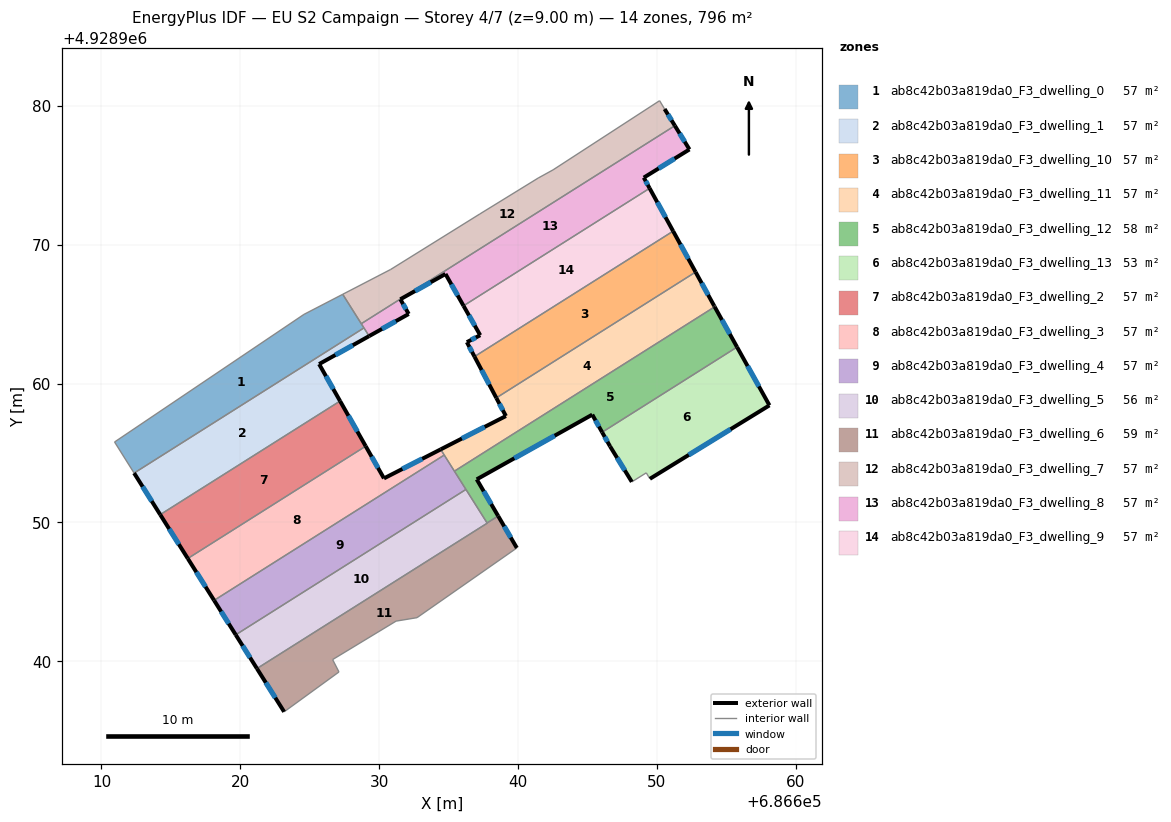
=== STOREY PLAN SPEC (per zone: floor XY polygon, exterior-wall plan segments, windows/doors) ===
zone 1: ab8c42b03a819da0_F3_dwelling_0  (56.8 m²)
  floor: (686627.37, 4928966.42) (686628.90, 4928964.00) (686612.35, 4928953.55) (686610.94, 4928955.79) (686624.58, 4928964.98)
  interior walls: 6
zone 2: ab8c42b03a819da0_F3_dwelling_1  (56.9 m²)
  floor: (686628.90, 4928964.00) (686629.27, 4928963.41) (686625.67, 4928961.40) (686627.18, 4928958.74) (686614.23, 4928950.56) (686612.35, 4928953.55)
  exterior wall: (686612.35, 4928953.55) – (686614.23, 4928950.56)  [3.5 m]
    window: (686612.96, 4928952.58) – (686613.62, 4928951.53)  [1.3 m²]
  exterior wall: (686625.67, 4928961.40) – (686629.27, 4928963.41)  [4.1 m]
    window: (686626.84, 4928962.05) – (686628.10, 4928962.76)  [1.5 m²]
  exterior wall: (686627.18, 4928958.74) – (686625.67, 4928961.40)  [3.1 m]
    window: (686626.69, 4928959.60) – (686626.16, 4928960.53)  [1.1 m²]
  interior walls: 3
zone 3: ab8c42b03a819da0_F3_dwelling_10  (56.8 m²)
  floor: (686651.17, 4928970.97) (686652.79, 4928968.03) (686638.43, 4928958.96) (686636.86, 4928961.94)
  exterior wall: (686652.79, 4928968.03) – (686651.17, 4928970.97)  [3.4 m]
    window: (686652.26, 4928968.98) – (686651.69, 4928970.01)  [1.2 m²]
  exterior wall: (686636.86, 4928961.94) – (686638.43, 4928958.96)  [3.4 m]
    window: (686637.37, 4928960.97) – (686637.92, 4928959.93)  [1.2 m²]
  interior walls: 2
zone 4: ab8c42b03a819da0_F3_dwelling_11  (56.9 m²)
  floor: (686652.79, 4928968.03) (686654.12, 4928965.59) (686654.16, 4928965.52) (686635.42, 4928953.69) (686634.43, 4928955.25) (686639.12, 4928957.66) (686638.43, 4928958.96)
  exterior wall: (686639.12, 4928957.66) – (686634.43, 4928955.25)  [5.3 m]
    window: (686637.60, 4928956.88) – (686635.95, 4928956.04)  [1.9 m²]
  exterior wall: (686638.43, 4928958.96) – (686639.12, 4928957.66)  [1.5 m]
    window: (686638.66, 4928958.54) – (686638.90, 4928958.08)  [0.5 m²]
  exterior wall: (686654.12, 4928965.59) – (686652.79, 4928968.03)  [2.8 m]
    window: (686653.69, 4928966.38) – (686653.22, 4928967.23)  [1.0 m²]
  exterior wall: (686654.16, 4928965.52) – (686654.12, 4928965.59)  [0.1 m]
  interior walls: 4
zone 5: ab8c42b03a819da0_F3_dwelling_12  (57.9 m²)
  floor: (686654.16, 4928965.52) (686655.77, 4928962.62) (686646.05, 4928956.49) (686645.34, 4928957.76) (686637.02, 4928953.10) (686638.57, 4928950.46) (686637.77, 4928949.96) (686635.42, 4928953.69)
  exterior wall: (686655.77, 4928962.62) – (686654.16, 4928965.52)  [3.3 m]
    window: (686655.25, 4928963.57) – (686654.68, 4928964.58)  [1.2 m²]
  exterior wall: (686645.34, 4928957.76) – (686646.05, 4928956.49)  [1.5 m]
    window: (686645.57, 4928957.34) – (686645.82, 4928956.90)  [0.5 m²]
  exterior wall: (686637.02, 4928953.10) – (686645.34, 4928957.76)  [9.5 m]
    window: (686639.73, 4928954.61) – (686642.64, 4928956.24)  [3.5 m²]
  exterior wall: (686638.57, 4928950.46) – (686637.02, 4928953.10)  [3.1 m]
    window: (686638.06, 4928951.32) – (686637.53, 4928952.24)  [1.1 m²]
  interior walls: 5
zone 6: ab8c42b03a819da0_F3_dwelling_13  (53.4 m²)
  floor: (686655.77, 4928962.62) (686658.10, 4928958.43) (686649.49, 4928953.14) (686649.23, 4928953.57) (686648.19, 4928952.92) (686646.62, 4928955.48) (686646.05, 4928956.49)
  exterior wall: (686646.62, 4928955.48) – (686648.19, 4928952.92)  [3.0 m]
    window: (686647.13, 4928954.64) – (686647.68, 4928953.75)  [1.1 m²]
  exterior wall: (686646.05, 4928956.49) – (686646.62, 4928955.48)  [1.2 m]
    window: (686646.24, 4928956.16) – (686646.44, 4928955.81)  [0.4 m²]
  exterior wall: (686658.10, 4928958.43) – (686655.77, 4928962.62)  [4.8 m]
    window: (686657.34, 4928959.79) – (686656.53, 4928961.26)  [1.8 m²]
  exterior wall: (686649.49, 4928953.14) – (686658.10, 4928958.43)  [10.1 m]
    window: (686652.29, 4928954.86) – (686655.30, 4928956.71)  [3.7 m²]
  interior walls: 3
zone 7: ab8c42b03a819da0_F3_dwelling_2  (56.9 m²)
  floor: (686627.18, 4928958.74) (686629.03, 4928955.49) (686616.22, 4928947.40) (686614.23, 4928950.56)
  exterior wall: (686629.03, 4928955.49) – (686627.18, 4928958.74)  [3.7 m]
    window: (686628.43, 4928956.54) – (686627.78, 4928957.68)  [1.4 m²]
  exterior wall: (686614.23, 4928950.56) – (686616.22, 4928947.40)  [3.7 m]
    window: (686614.88, 4928949.53) – (686615.57, 4928948.43)  [1.4 m²]
  interior walls: 2
zone 8: ab8c42b03a819da0_F3_dwelling_3  (56.8 m²)
  floor: (686634.43, 4928955.25) (686634.68, 4928954.85) (686618.11, 4928944.38) (686616.22, 4928947.40) (686629.03, 4928955.49) (686630.34, 4928953.17)
  exterior wall: (686616.22, 4928947.40) – (686618.11, 4928944.38)  [3.6 m]
    window: (686616.83, 4928946.42) – (686617.49, 4928945.36)  [1.3 m²]
  exterior wall: (686630.34, 4928953.17) – (686629.03, 4928955.49)  [2.7 m]
    window: (686629.92, 4928953.92) – (686629.45, 4928954.73)  [1.0 m²]
  exterior wall: (686634.43, 4928955.25) – (686630.34, 4928953.17)  [4.6 m]
    window: (686633.10, 4928954.58) – (686631.67, 4928953.85)  [1.7 m²]
  interior walls: 3
zone 9: ab8c42b03a819da0_F3_dwelling_4  (57.4 m²)
  floor: (686634.68, 4928954.85) (686636.25, 4928952.37) (686619.67, 4928941.90) (686618.11, 4928944.38)
  exterior wall: (686618.11, 4928944.38) – (686619.67, 4928941.90)  [2.9 m]
    window: (686618.62, 4928943.58) – (686619.16, 4928942.71)  [1.1 m²]
  interior walls: 4
zone 10: ab8c42b03a819da0_F3_dwelling_5  (56.3 m²)
  floor: (686636.25, 4928952.37) (686637.78, 4928949.94) (686621.20, 4928939.47) (686619.67, 4928941.90)
  exterior wall: (686619.67, 4928941.90) – (686621.20, 4928939.47)  [2.9 m]
    window: (686620.16, 4928941.11) – (686620.70, 4928940.26)  [1.1 m²]
  interior walls: 4
zone 11: ab8c42b03a819da0_F3_dwelling_6  (59.3 m²)
  floor: (686638.57, 4928950.46) (686639.91, 4928948.16) (686632.72, 4928943.14) (686631.21, 4928942.89) (686626.64, 4928940.12) (686627.10, 4928939.23) (686623.15, 4928936.36) (686621.20, 4928939.47) (686637.78, 4928949.94) (686637.77, 4928949.96)
  exterior wall: (686621.20, 4928939.47) – (686623.15, 4928936.36)  [3.7 m]
    window: (686621.83, 4928938.46) – (686622.52, 4928937.37)  [1.3 m²]
  exterior wall: (686639.91, 4928948.16) – (686638.57, 4928950.46)  [2.7 m]
    window: (686639.47, 4928948.91) – (686639.00, 4928949.71)  [1.0 m²]
  interior walls: 8
zone 12: ab8c42b03a819da0_F3_dwelling_7  (56.8 m²)
  floor: (686650.55, 4928979.77) (686651.29, 4928978.57) (686628.71, 4928964.31) (686627.37, 4928966.42) (686630.83, 4928968.22) (686637.24, 4928972.21) (686641.45, 4928974.80) (686642.52, 4928975.39) (686650.19, 4928980.37)
  exterior wall: (686651.29, 4928978.57) – (686650.55, 4928979.77)  [1.4 m]
    window: (686651.05, 4928978.96) – (686650.79, 4928979.38)  [0.5 m²]
  interior walls: 8
zone 13: ab8c42b03a819da0_F3_dwelling_8  (56.9 m²)
  floor: (686651.29, 4928978.57) (686652.34, 4928976.86) (686649.05, 4928974.83) (686649.47, 4928974.06) (686636.07, 4928965.59) (686634.77, 4928967.89) (686631.52, 4928966.07) (686632.12, 4928965.01) (686629.27, 4928963.41) (686628.71, 4928964.31)
  exterior wall: (686634.77, 4928967.89) – (686636.07, 4928965.59)  [2.6 m]
    window: (686635.20, 4928967.14) – (686635.65, 4928966.34)  [1.0 m²]
  exterior wall: (686631.52, 4928966.07) – (686634.77, 4928967.89)  [3.7 m]
    window: (686632.58, 4928966.66) – (686633.72, 4928967.30)  [1.4 m²]
  exterior wall: (686632.12, 4928965.01) – (686631.52, 4928966.07)  [1.2 m]
    window: (686631.93, 4928965.35) – (686631.72, 4928965.72)  [0.4 m²]
  exterior wall: (686629.27, 4928963.41) – (686632.12, 4928965.01)  [3.3 m]
    window: (686630.20, 4928963.93) – (686631.20, 4928964.49)  [1.2 m²]
  exterior wall: (686652.34, 4928976.86) – (686651.29, 4928978.57)  [2.0 m]
    window: (686652.00, 4928977.41) – (686651.63, 4928978.01)  [0.7 m²]
  exterior wall: (686649.05, 4928974.83) – (686652.34, 4928976.86)  [3.9 m]
    window: (686650.12, 4928975.49) – (686651.27, 4928976.20)  [1.4 m²]
  exterior wall: (686649.47, 4928974.06) – (686649.05, 4928974.83)  [0.9 m]
    window: (686649.34, 4928974.31) – (686649.19, 4928974.58)  [0.3 m²]
  interior walls: 4
zone 14: ab8c42b03a819da0_F3_dwelling_9  (56.8 m²)
  floor: (686649.47, 4928974.06) (686651.17, 4928970.97) (686636.86, 4928961.94) (686636.31, 4928962.98) (686637.27, 4928963.48) (686636.07, 4928965.59)
  exterior wall: (686637.27, 4928963.48) – (686636.31, 4928962.98)  [1.1 m]
    window: (686636.96, 4928963.31) – (686636.63, 4928963.14)  [0.4 m²]
  exterior wall: (686636.07, 4928965.59) – (686637.27, 4928963.48)  [2.4 m]
    window: (686636.46, 4928964.91) – (686636.88, 4928964.17)  [0.9 m²]
  exterior wall: (686651.17, 4928970.97) – (686649.47, 4928974.06)  [3.5 m]
    window: (686650.62, 4928971.98) – (686650.03, 4928973.05)  [1.3 m²]
  exterior wall: (686636.31, 4928962.98) – (686636.86, 4928961.94)  [1.2 m]
    window: (686636.49, 4928962.64) – (686636.68, 4928962.28)  [0.4 m²]
  interior walls: 2

=== DERIVED (storey summary) ===
Building: EU S2 Campaign
Storey: 4 of 7  (floor level z = 9.00 m)
Storey gross floor area: 795.9 m²
Zones on this storey: 14
  - ab8c42b03a819da0_F3_dwelling_0: floor 56.8 m²
  - ab8c42b03a819da0_F3_dwelling_1: floor 56.9 m²; exterior wall 10.7 m (32.2 m²); 3 window(s) 3.9 m²; WWR 12.2%
  - ab8c42b03a819da0_F3_dwelling_10: floor 56.8 m²; exterior wall 6.7 m (20.2 m²); 2 window(s) 2.5 m²; WWR 12.2%
  - ab8c42b03a819da0_F3_dwelling_11: floor 56.9 m²; exterior wall 9.6 m (28.8 m²); 3 window(s) 3.5 m²; WWR 12.1%
  - ab8c42b03a819da0_F3_dwelling_12: floor 57.9 m²; exterior wall 17.4 m (52.1 m²); 4 window(s) 6.4 m²; WWR 12.2%
  - ab8c42b03a819da0_F3_dwelling_13: floor 53.4 m²; exterior wall 19.1 m (57.2 m²); 4 window(s) 7.0 m²; WWR 12.2%
  - ab8c42b03a819da0_F3_dwelling_2: floor 56.9 m²; exterior wall 7.5 m (22.4 m²); 2 window(s) 2.7 m²; WWR 12.2%
  - ab8c42b03a819da0_F3_dwelling_3: floor 56.8 m²; exterior wall 10.8 m (32.4 m²); 3 window(s) 4.0 m²; WWR 12.2%
  - ab8c42b03a819da0_F3_dwelling_4: floor 57.4 m²; exterior wall 2.9 m (8.8 m²); 1 window(s) 1.1 m²; WWR 12.2%
  - ab8c42b03a819da0_F3_dwelling_5: floor 56.3 m²; exterior wall 2.9 m (8.6 m²); 1 window(s) 1.1 m²; WWR 12.2%
  - ab8c42b03a819da0_F3_dwelling_6: floor 59.3 m²; exterior wall 6.3 m (19.0 m²); 2 window(s) 2.3 m²; WWR 12.2%
  - ab8c42b03a819da0_F3_dwelling_7: floor 56.8 m²; exterior wall 1.4 m (4.2 m²); 1 window(s) 0.5 m²; WWR 12.2%
  - ab8c42b03a819da0_F3_dwelling_8: floor 56.9 m²; exterior wall 17.6 m (52.8 m²); 7 window(s) 6.4 m²; WWR 12.2%
  - ab8c42b03a819da0_F3_dwelling_9: floor 56.8 m²; exterior wall 8.2 m (24.6 m²); 4 window(s) 3.0 m²; WWR 12.2%
Zone adjacency (shared interzone walls):
  - ab8c42b03a819da0_F3_dwelling_0 ↔ ab8c42b03a819da0_F3_dwelling_1
  - ab8c42b03a819da0_F3_dwelling_0 ↔ ab8c42b03a819da0_F3_dwelling_7
  - ab8c42b03a819da0_F3_dwelling_0 ↔ ab8c42b03a819da0_F3_dwelling_8
  - ab8c42b03a819da0_F3_dwelling_1 ↔ ab8c42b03a819da0_F3_dwelling_2
  - ab8c42b03a819da0_F3_dwelling_1 ↔ ab8c42b03a819da0_F3_dwelling_8
  - ab8c42b03a819da0_F3_dwelling_10 ↔ ab8c42b03a819da0_F3_dwelling_11
  - ab8c42b03a819da0_F3_dwelling_10 ↔ ab8c42b03a819da0_F3_dwelling_9
  - ab8c42b03a819da0_F3_dwelling_11 ↔ ab8c42b03a819da0_F3_dwelling_12
  - ab8c42b03a819da0_F3_dwelling_11 ↔ ab8c42b03a819da0_F3_dwelling_3
  - ab8c42b03a819da0_F3_dwelling_11 ↔ ab8c42b03a819da0_F3_dwelling_4
  - ab8c42b03a819da0_F3_dwelling_12 ↔ ab8c42b03a819da0_F3_dwelling_13
  - ab8c42b03a819da0_F3_dwelling_12 ↔ ab8c42b03a819da0_F3_dwelling_4
  - ab8c42b03a819da0_F3_dwelling_12 ↔ ab8c42b03a819da0_F3_dwelling_5
  - ab8c42b03a819da0_F3_dwelling_12 ↔ ab8c42b03a819da0_F3_dwelling_6
  - ab8c42b03a819da0_F3_dwelling_2 ↔ ab8c42b03a819da0_F3_dwelling_3
  - ab8c42b03a819da0_F3_dwelling_3 ↔ ab8c42b03a819da0_F3_dwelling_4
  - ab8c42b03a819da0_F3_dwelling_4 ↔ ab8c42b03a819da0_F3_dwelling_5
  - ab8c42b03a819da0_F3_dwelling_5 ↔ ab8c42b03a819da0_F3_dwelling_6
  - ab8c42b03a819da0_F3_dwelling_7 ↔ ab8c42b03a819da0_F3_dwelling_8
  - ab8c42b03a819da0_F3_dwelling_8 ↔ ab8c42b03a819da0_F3_dwelling_9